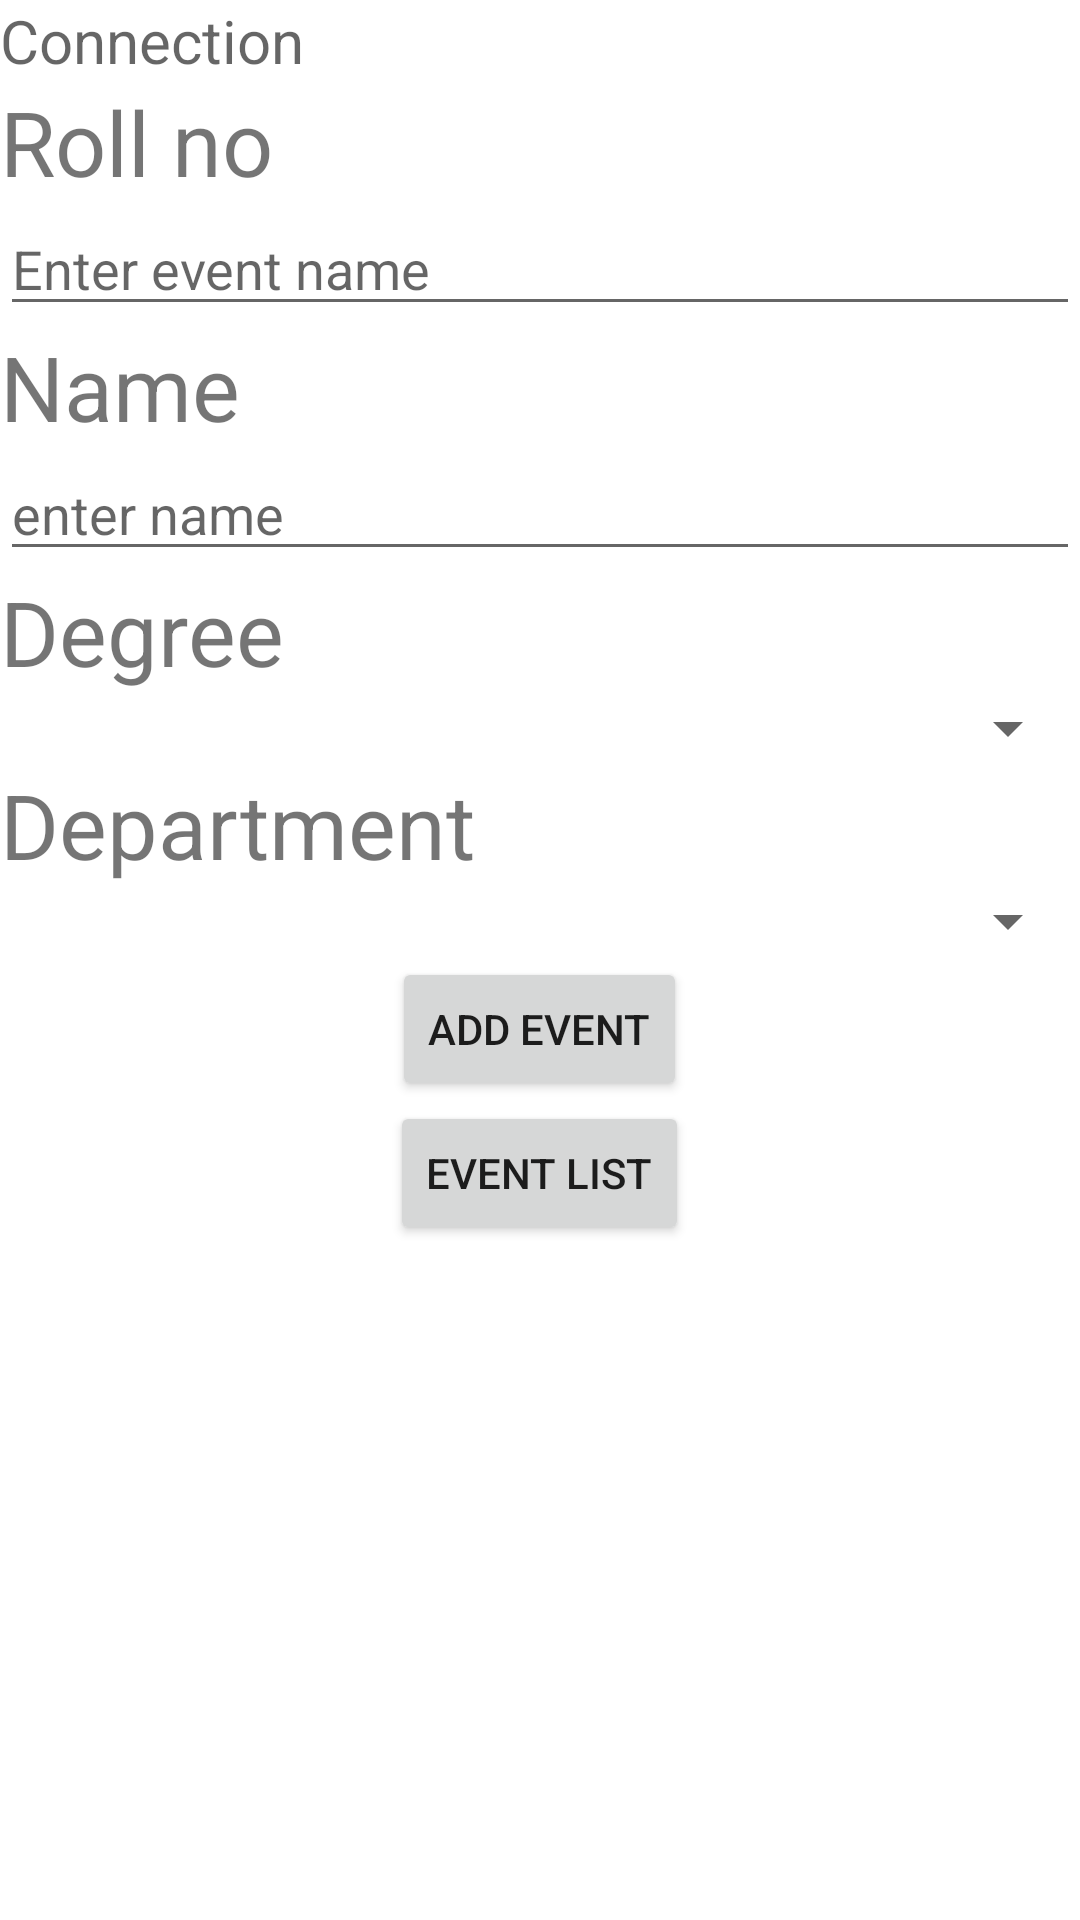

Write the Android layout XML for this screen, with the resource values it uses.
<!-- AndroidManifest.xml: application theme Theme.ClearanceApplicarionAPI -->
<!-- res/layout/activity_main.xml -->
<?xml version="1.0" encoding="utf-8"?>
<LinearLayout xmlns:android="http://schemas.android.com/apk/res/android"
    android:orientation="vertical"
    android:gravity="center_horizontal"
    xmlns:app="http://schemas.android.com/apk/res-auto"
    xmlns:tools="http://schemas.android.com/tools"
    android:layout_width="match_parent"
    android:layout_height="match_parent"
    tools:context=".MainActivity">

    <TextView
        android:id="@+id/text_view"
        android:layout_width="match_parent"
        android:layout_height="wrap_content"
        android:hint="Connection"
        android:textSize="20dp" />

    <TextView
        android:layout_width="match_parent"
        android:layout_height="wrap_content"
        android:text="Roll no"
        android:textSize="30dp" />

    <EditText
        android:id="@+id/rollno"
        android:layout_width="match_parent"
        android:layout_height="wrap_content"
        android:hint="Enter event name" />

    <TextView
        android:layout_width="match_parent"
        android:layout_height="wrap_content"
        android:text="Name"
        android:textSize="30dp" />

    <EditText
        android:id="@+id/name_id"
        android:layout_width="match_parent"
        android:layout_height="wrap_content"
        android:hint="enter name" />

    <TextView
        android:layout_width="match_parent"
        android:layout_height="wrap_content"
        android:text="Degree"
        android:textSize="30dp" />

   <Spinner
       android:id="@+id/degreeSpn"
       android:layout_width="match_parent"
       android:layout_height="wrap_content"
       ></Spinner>

    <TextView
        android:layout_width="match_parent"
        android:layout_height="wrap_content"
        android:text="Department"
        android:textSize="30dp" />

    <Spinner
        android:id="@+id/deptspn"
        android:layout_width="match_parent"
        android:layout_height="wrap_content"
        ></Spinner>

    <Button
        android:layout_width="wrap_content"
        android:layout_height="wrap_content"
        android:onClick="AddApplication"
        android:text="Add Event" />

    <Button
        android:layout_width="wrap_content"
        android:layout_height="wrap_content"
        android:onClick="ApplicationList"
        android:text="Event List" />

</LinearLayout>
<!-- resources referenced by this layout -->
<resources>
  <style name="Theme.ClearanceApplicarionAPI" parent="Theme.MaterialComponents.DayNight.DarkActionBar">
          
          <item name="colorPrimary">@color/purple_500</item>
          <item name="colorPrimaryVariant">@color/purple_700</item>
          <item name="colorOnPrimary">@color/white</item>
          
          <item name="colorSecondary">@color/teal_200</item>
          <item name="colorSecondaryVariant">@color/teal_700</item>
          <item name="colorOnSecondary">@color/black</item>
          
          <item name="android:statusBarColor" tools:targetApi="l">?attr/colorPrimaryVariant</item>
          
      </style>
  <!-- not gathered from this repository: default colours our renderer supplied (Android Studio template values) -->
  <color name="purple_500">#FF6200EE</color>
  <color name="purple_700">#FF3700B3</color>
  <color name="teal_200">#FF03DAC5</color>
  <color name="teal_700">#FF018786</color>
  <color name="black">#FF000000</color>
  <color name="white">#FFFFFFFF</color>
</resources>
